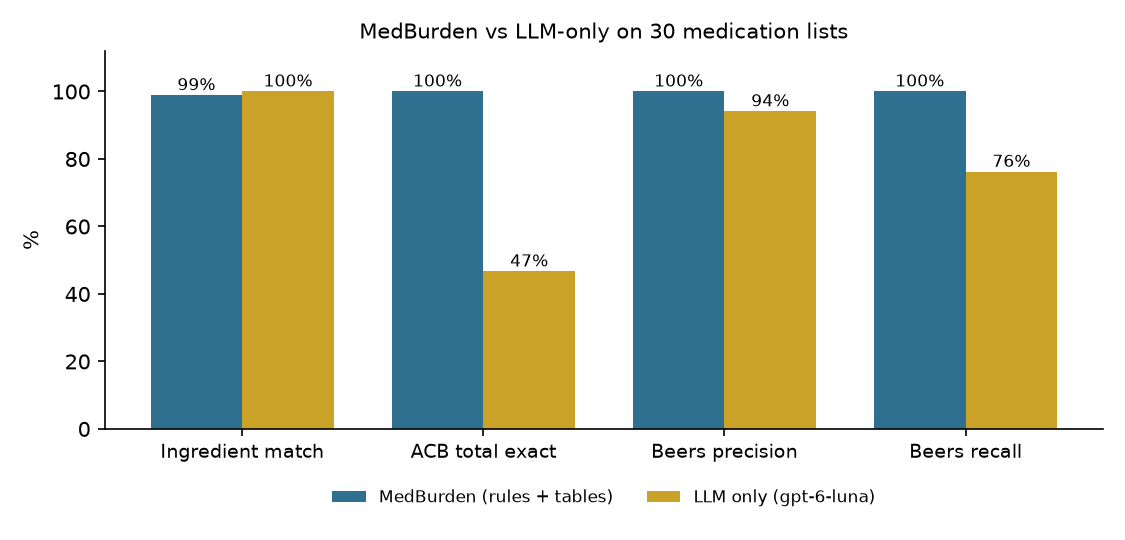

Source data for this figure (header and first rows):
metric, medburden, llm_only, note
Ingredient match, 0.989, 1.0, 
ACB total exact, 1.0, 0.4667, 
Beers precision, 1.0, 0.9412, 
Beers recall, 1.0, 0.7619, 
